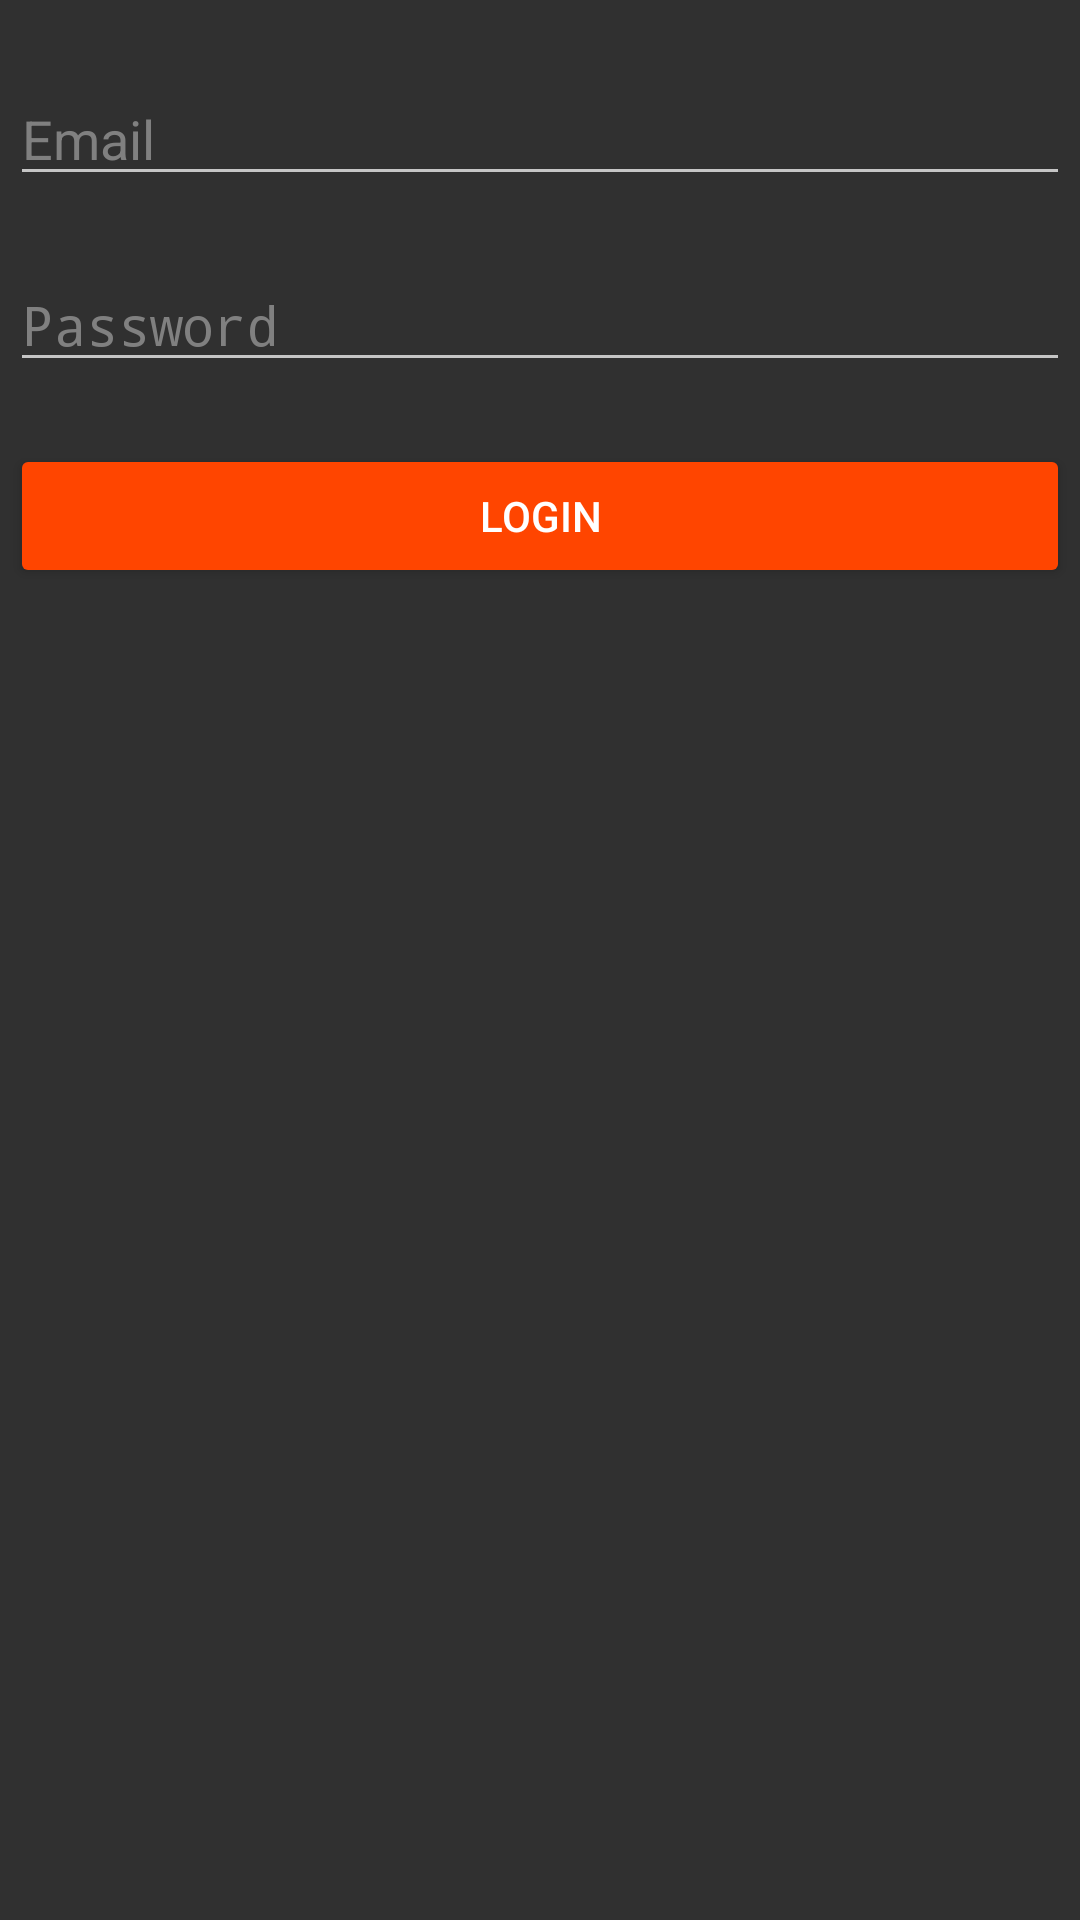

Android layout source for this screen:
<!-- AndroidManifest.xml: activity theme noanimation -->
<!-- res/layout/fragment_login.xml -->
<?xml version="1.0" encoding="utf-8"?>
<RelativeLayout
    xmlns:android="http://schemas.android.com/apk/res/android" android:layout_width="match_parent"
    android:layout_height="match_parent">
    <LinearLayout
        android:layout_width="match_parent"
        android:layout_height="match_parent"
        android:orientation="vertical"
        android:layout_marginTop="10pt"
        android:padding="10px">
        <AutoCompleteTextView
            android:textColorHint="#808080"
            android:textColor="#000000"
            android:id="@+id/emaillogin"
            android:layout_width="match_parent"
            android:layout_height="wrap_content"
            android:maxLines="1"
            android:singleLine="true"
            android:inputType="textEmailAddress"
            android:hint="Email"/>
        <EditText
            android:textColor="#000000"
            android:textColorHint="#808080"
            android:id="@+id/passwordlogin"
            android:layout_width="match_parent"
            android:layout_marginTop="10pt"
            android:layout_height="wrap_content"
            android:hint="Password"
            android:imeOptions="actionUnspecified"
            android:inputType="textPassword"
            android:maxLines="1"
            android:singleLine="true"/>
        <Button
            android:backgroundTint="@color/ColorPrimary"
            android:textColor="@color/WhiteColor"
            android:id="@+id/btnloginlogin"
            android:layout_width="match_parent"
            android:layout_marginTop="10pt"
            android:layout_height="wrap_content"
            android:text="Login"/>
    </LinearLayout>
</RelativeLayout>
<!-- resources referenced by this layout -->
<resources>
  <color name="ColorPrimary">#FF4500</color>
  <color name="WhiteColor">#fff</color>
  <style name="noanimation" parent="Base.Theme.AppCompat">
          <item name="colorPrimary">@color/colorPrimary</item>
          <item name="colorAccent">@color/colorAccent</item>
          <item name="android:windowAnimationStyle">@null</item>
          <item name="android:windowActionBar">false</item>
          <item name="android:windowNoTitle">true</item>
          <item name="colorControlNormal">#c5c5c5</item>
          <item name="android:textColorHighlight">#000</item>
          <item name="colorControlActivated">#808080</item>
          <item name="colorControlHighlight">#808080</item>
          <item name="android:textColorHint">#808080</item>
          <item name="android:textColor">@color/WarnaTeks</item>
      </style>
  <color name="colorPrimary">#fff</color>
  <color name="colorAccent">#FF4500</color>
  <color name="WarnaTeks">#000</color>
</resources>
